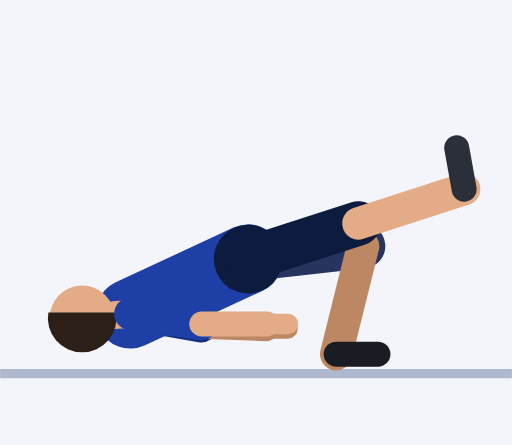
t = 0.00 s
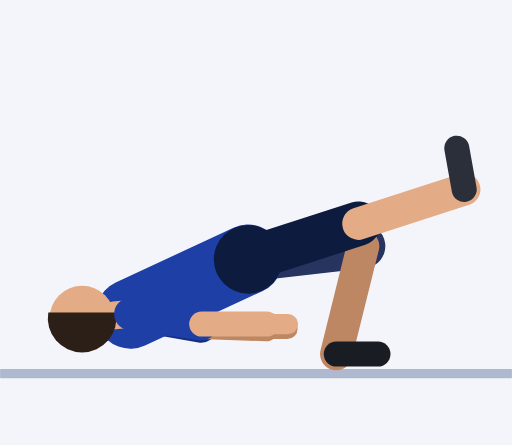
t = 0.30 s
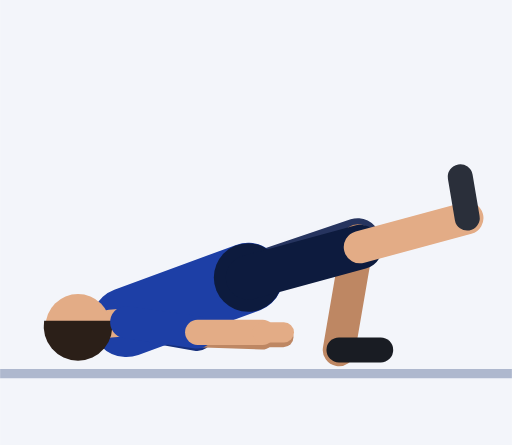
t = 0.61 s
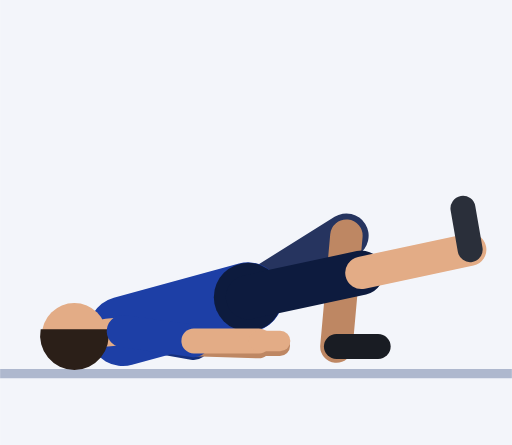
t = 0.91 s
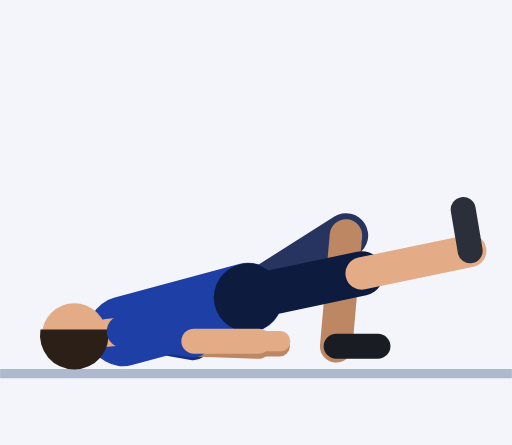
t = 1.21 s
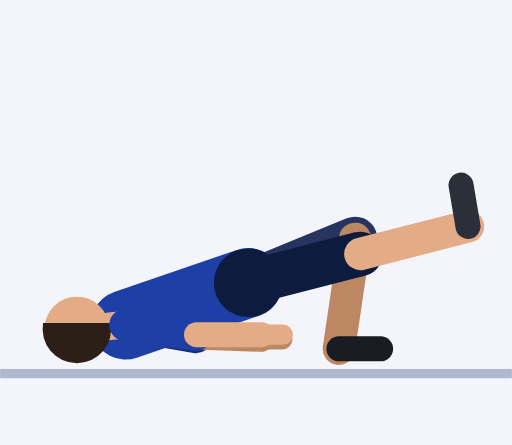
t = 1.52 s

The animated SVG that drew these frames (rendered in a browser with its animation timeline set to each time). Animation: 57 SMIL elements (animate=57); one cycle of 1.82 s, repeats indefinitely.

<svg xmlns="http://www.w3.org/2000/svg" viewBox="-53.5 -79.4 110.4 96"><rect x="-53.5" y="-79.4" width="110.4" height="96" fill="#F3F5FA"/><line x1="-53.5" y1="1.2" x2="56.9" y2="1.2" stroke="#AEB8CE" stroke-width="2"/><line x1="-25.4" y1="-11.7" x2="-10.1" y2="-9" stroke="#152F7C" stroke-width="7" stroke-linecap="round"><animate attributeName="x1" dur="1.82s" repeatCount="indefinite" values="-25.4;-25.4;-25.4;-25.4;-25.4;-25.4;-25.6;-25.9;-26.2;-26.4;-26.7;-26.9;-27;-27;-27;-27;-27;-27;-27;-26.9;-26.7;-26.4;-26.2;-25.9;-25.6;-25.4"/><animate attributeName="y1" dur="1.82s" repeatCount="indefinite" values="-11.7;-11.7;-11.7;-11.7;-11.7;-11.5;-11.2;-10.7;-10.1;-9.4;-8.9;-8.4;-8;-7.9;-7.9;-7.9;-7.9;-7.9;-8;-8.4;-8.9;-9.4;-10.1;-10.7;-11.2;-11.5"/><animate attributeName="x2" dur="1.82s" repeatCount="indefinite" values="-10.1;-10.1;-10.1;-10.1;-10.1;-10.2;-10.4;-10.6;-10.9;-11.2;-11.4;-11.6;-11.7;-11.8;-11.8;-11.8;-11.8;-11.8;-11.7;-11.6;-11.4;-11.2;-10.9;-10.6;-10.4;-10.2"/><animate attributeName="y2" dur="1.82s" repeatCount="indefinite" values="-9;-9;-9;-9;-9;-8.8;-8.5;-8;-7.4;-6.8;-6.2;-5.7;-5.3;-5.2;-5.2;-5.2;-5.2;-5.2;-5.3;-5.7;-6.2;-6.8;-7.4;-8;-8.5;-8.8"/></line><line x1="-10.1" y1="-9" x2="3.9" y2="-8.5" stroke="#BE8763" stroke-width="5.4" stroke-linecap="round"><animate attributeName="x1" dur="1.82s" repeatCount="indefinite" values="-10.1;-10.1;-10.1;-10.1;-10.1;-10.2;-10.4;-10.6;-10.9;-11.2;-11.4;-11.6;-11.7;-11.8;-11.8;-11.8;-11.8;-11.8;-11.7;-11.6;-11.4;-11.2;-10.9;-10.6;-10.4;-10.2"/><animate attributeName="y1" dur="1.82s" repeatCount="indefinite" values="-9;-9;-9;-9;-9;-8.8;-8.5;-8;-7.4;-6.8;-6.2;-5.7;-5.3;-5.2;-5.2;-5.2;-5.2;-5.2;-5.3;-5.7;-6.2;-6.8;-7.4;-8;-8.5;-8.8"/><animate attributeName="x2" dur="1.82s" repeatCount="indefinite" values="3.9;3.9;3.9;3.9;3.9;3.8;3.6;3.4;3.1;2.8;2.6;2.4;2.3;2.2;2.2;2.2;2.2;2.2;2.3;2.4;2.6;2.8;3.1;3.4;3.6;3.8"/><animate attributeName="y2" dur="1.82s" repeatCount="indefinite" values="-8.5;-8.5;-8.5;-8.5;-8.5;-8.4;-8;-7.5;-6.9;-6.3;-5.7;-5.2;-4.9;-4.7;-4.7;-4.7;-4.7;-4.7;-4.9;-5.2;-5.7;-6.3;-6.9;-7.5;-8;-8.4"/></line><line x1="3.9" y1="-8.5" x2="8.5" y2="-8.5" stroke="#BE8763" stroke-width="4.4" stroke-linecap="round"><animate attributeName="x1" dur="1.82s" repeatCount="indefinite" values="3.9;3.9;3.9;3.9;3.9;3.8;3.6;3.4;3.1;2.8;2.6;2.4;2.3;2.2;2.2;2.2;2.2;2.2;2.3;2.4;2.6;2.8;3.1;3.4;3.6;3.8"/><animate attributeName="y1" dur="1.82s" repeatCount="indefinite" values="-8.5;-8.5;-8.5;-8.5;-8.5;-8.4;-8;-7.5;-6.9;-6.3;-5.7;-5.2;-4.9;-4.7;-4.7;-4.7;-4.7;-4.7;-4.9;-5.2;-5.7;-6.3;-6.9;-7.5;-8;-8.4"/><animate attributeName="x2" dur="1.82s" repeatCount="indefinite" values="8.5;8.5;8.5;8.5;8.5;8.4;8.2;8;7.7;7.4;7.2;7;6.9;6.8;6.8;6.8;6.8;6.8;6.9;7;7.2;7.4;7.7;8;8.2;8.4"/><animate attributeName="y2" dur="1.82s" repeatCount="indefinite" values="-8.5;-8.5;-8.5;-8.5;-8.5;-8.4;-8;-7.5;-6.9;-6.3;-5.7;-5.2;-4.9;-4.7;-4.7;-4.7;-4.7;-4.7;-4.9;-5.2;-5.7;-6.3;-6.9;-7.5;-8;-8.4"/></line><line x1="0" y1="-23.5" x2="24.8" y2="-26.3" stroke="#26345F" stroke-width="9.6" stroke-linecap="round"><animate attributeName="y1" dur="1.82s" repeatCount="indefinite" values="-23.5;-23.5;-23.5;-23.5;-23.5;-23.2;-22.4;-21.3;-20;-18.6;-17.3;-16.2;-15.4;-15.2;-15.2;-15.2;-15.2;-15.2;-15.4;-16.2;-17.3;-18.6;-20;-21.3;-22.4;-23.2"/><animate attributeName="x2" dur="1.82s" repeatCount="indefinite" values="24.8;24.8;24.8;24.8;24.8;24.8;24.6;24.3;23.9;23.2;22.5;21.8;21.3;21.1;21.1;21.1;21.1;21.1;21.3;21.8;22.5;23.2;23.9;24.3;24.6;24.8"/><animate attributeName="y2" dur="1.82s" repeatCount="indefinite" values="-26.3;-26.3;-26.3;-26.3;-26.3;-26.4;-26.6;-27;-27.4;-27.8;-28.2;-28.4;-28.5;-28.6;-28.6;-28.6;-28.6;-28.6;-28.5;-28.4;-28.2;-27.8;-27.4;-27;-26.6;-26.4"/></line><line x1="24.8" y1="-26.3" x2="19" y2="-3" stroke="#BE8763" stroke-width="7" stroke-linecap="round"><animate attributeName="x1" dur="1.82s" repeatCount="indefinite" values="24.8;24.8;24.8;24.8;24.8;24.8;24.6;24.3;23.9;23.2;22.5;21.8;21.3;21.1;21.1;21.1;21.1;21.1;21.3;21.8;22.5;23.2;23.9;24.3;24.6;24.8"/><animate attributeName="y1" dur="1.82s" repeatCount="indefinite" values="-26.3;-26.3;-26.3;-26.3;-26.3;-26.4;-26.6;-27;-27.4;-27.8;-28.2;-28.4;-28.5;-28.6;-28.6;-28.6;-28.6;-28.6;-28.5;-28.4;-28.2;-27.8;-27.4;-27;-26.6;-26.4"/><animate attributeName="x2" dur="1.82s" repeatCount="indefinite" values="19;19;19;19;19;19.1;19.3;19.5;19.6;19.6;19.5;19.3;19.1;19;19;19;19;19;19.1;19.3;19.5;19.6;19.6;19.5;19.3;19.1"/><animate attributeName="y2" dur="1.82s" repeatCount="indefinite" values="-3;-3;-3;-3;-3;-3.1;-3.3;-3.5;-3.8;-4.1;-4.4;-4.5;-4.6;-4.7;-4.7;-4.7;-4.7;-4.7;-4.6;-4.5;-4.4;-4.1;-3.8;-3.5;-3.3;-3.1"/></line><line x1="19" y1="-3" x2="28" y2="-3" stroke="#191C23" stroke-width="5.4" stroke-linecap="round"><animate attributeName="x1" dur="1.82s" repeatCount="indefinite" values="19;19;19;19;19;19.1;19.3;19.5;19.6;19.6;19.5;19.3;19.1;19;19;19;19;19;19.1;19.3;19.5;19.6;19.6;19.5;19.3;19.1"/><animate attributeName="y1" dur="1.82s" repeatCount="indefinite" values="-3;-3;-3;-3;-3;-3.1;-3.3;-3.5;-3.8;-4.1;-4.4;-4.5;-4.6;-4.7;-4.7;-4.7;-4.7;-4.7;-4.6;-4.5;-4.4;-4.1;-3.8;-3.5;-3.3;-3.1"/><animate attributeName="x2" dur="1.82s" repeatCount="indefinite" values="28;28;28;28;28;28.1;28.3;28.5;28.6;28.6;28.5;28.3;28.1;28;28;28;28;28;28.1;28.3;28.5;28.6;28.6;28.5;28.3;28.1"/><animate attributeName="y2" dur="1.82s" repeatCount="indefinite" values="-3;-3;-3;-3;-3;-3.1;-3.3;-3.5;-3.8;-4.1;-4.4;-4.5;-4.6;-4.7;-4.7;-4.7;-4.7;-4.7;-4.6;-4.5;-4.4;-4.1;-3.8;-3.5;-3.3;-3.1"/></line><line x1="0" y1="-23.5" x2="-25.4" y2="-11.7" stroke="#1D3FA6" stroke-width="15" stroke-linecap="round"><animate attributeName="y1" dur="1.82s" repeatCount="indefinite" values="-23.5;-23.5;-23.5;-23.5;-23.5;-23.2;-22.4;-21.3;-20;-18.6;-17.3;-16.2;-15.4;-15.2;-15.2;-15.2;-15.2;-15.2;-15.4;-16.2;-17.3;-18.6;-20;-21.3;-22.4;-23.2"/><animate attributeName="x2" dur="1.82s" repeatCount="indefinite" values="-25.4;-25.4;-25.4;-25.4;-25.4;-25.4;-25.6;-25.9;-26.2;-26.4;-26.7;-26.9;-27;-27;-27;-27;-27;-27;-27;-26.9;-26.7;-26.4;-26.2;-25.9;-25.6;-25.4"/><animate attributeName="y2" dur="1.82s" repeatCount="indefinite" values="-11.7;-11.7;-11.7;-11.7;-11.7;-11.5;-11.2;-10.7;-10.1;-9.4;-8.9;-8.4;-8;-7.9;-7.9;-7.9;-7.9;-7.9;-8;-8.4;-8.9;-9.4;-10.1;-10.7;-11.2;-11.5"/></line><circle cx="0" cy="-23.5" r="7.4" fill="#0D1B3E"><animate attributeName="cy" dur="1.82s" repeatCount="indefinite" values="-23.5;-23.5;-23.5;-23.5;-23.5;-23.2;-22.4;-21.3;-20;-18.6;-17.3;-16.2;-15.4;-15.2;-15.2;-15.2;-15.2;-15.2;-15.4;-16.2;-17.3;-18.6;-20;-21.3;-22.4;-23.2"/></circle><line x1="-25.4" y1="-11.7" x2="-28.9" y2="-11.4" stroke="#E3AC86" stroke-width="6" stroke-linecap="round"><animate attributeName="x1" dur="1.82s" repeatCount="indefinite" values="-25.4;-25.4;-25.4;-25.4;-25.4;-25.4;-25.6;-25.9;-26.2;-26.4;-26.7;-26.9;-27;-27;-27;-27;-27;-27;-27;-26.9;-26.7;-26.4;-26.2;-25.9;-25.6;-25.4"/><animate attributeName="y1" dur="1.82s" repeatCount="indefinite" values="-11.7;-11.7;-11.7;-11.7;-11.7;-11.5;-11.2;-10.7;-10.1;-9.4;-8.9;-8.4;-8;-7.9;-7.9;-7.9;-7.9;-7.9;-8;-8.4;-8.9;-9.4;-10.1;-10.7;-11.2;-11.5"/><animate attributeName="x2" dur="1.82s" repeatCount="indefinite" values="-28.9;-28.9;-28.9;-28.9;-28.9;-28.9;-29.1;-29.4;-29.7;-29.9;-30.2;-30.4;-30.5;-30.5;-30.5;-30.5;-30.5;-30.5;-30.5;-30.4;-30.2;-29.9;-29.7;-29.4;-29.1;-28.9"/><animate attributeName="y2" dur="1.82s" repeatCount="indefinite" values="-11.4;-11.4;-11.4;-11.4;-11.4;-11.2;-10.9;-10.4;-9.8;-9.1;-8.6;-8.1;-7.7;-7.6;-7.6;-7.6;-7.6;-7.6;-7.7;-8.1;-8.6;-9.1;-9.8;-10.4;-10.9;-11.2"/></line><circle cx="-35.8" cy="-10.8" r="7" fill="#E3AC86"><animate attributeName="cx" dur="1.82s" repeatCount="indefinite" values="-35.8;-35.8;-35.8;-35.8;-35.8;-35.9;-36.1;-36.3;-36.6;-36.9;-37.2;-37.3;-37.5;-37.5;-37.5;-37.5;-37.5;-37.5;-37.5;-37.3;-37.2;-36.9;-36.6;-36.3;-36.1;-35.9"/><animate attributeName="cy" dur="1.82s" repeatCount="indefinite" values="-10.8;-10.8;-10.8;-10.8;-10.8;-10.6;-10.3;-9.7;-9.2;-8.5;-7.9;-7.5;-7.1;-7;-7;-7;-7;-7;-7.1;-7.5;-7.9;-8.5;-9.2;-9.7;-10.3;-10.6"/></circle><path d="M-43.1 -12 A7.4 7.4 0 1 0 -28.5 -12 Z" fill="#2B1F18"><animate attributeName="d" dur="1.82s" repeatCount="indefinite" values="M-43.1 -12 A7.4 7.4 0 1 0 -28.5 -12 Z;M-43.1 -12 A7.4 7.4 0 1 0 -28.5 -12 Z;M-43.1 -12 A7.4 7.4 0 1 0 -28.5 -12 Z;M-43.1 -12 A7.4 7.4 0 1 0 -28.5 -12 Z;M-43.1 -12 A7.4 7.4 0 1 0 -28.5 -12 Z;M-43.2 -11.9 A7.4 7.4 0 1 0 -28.6 -11.9 Z;M-43.4 -11.5 A7.4 7.4 0 1 0 -28.8 -11.5 Z;M-43.6 -11 A7.4 7.4 0 1 0 -29.1 -11 Z;M-43.9 -10.4 A7.4 7.4 0 1 0 -29.3 -10.4 Z;M-44.2 -9.8 A7.4 7.4 0 1 0 -29.6 -9.8 Z;M-44.4 -9.2 A7.4 7.4 0 1 0 -29.9 -9.2 Z;M-44.6 -8.7 A7.4 7.4 0 1 0 -30.1 -8.7 Z;M-44.7 -8.4 A7.4 7.4 0 1 0 -30.2 -8.4 Z;M-44.8 -8.3 A7.4 7.4 0 1 0 -30.2 -8.3 Z;M-44.8 -8.3 A7.4 7.4 0 1 0 -30.2 -8.3 Z;M-44.8 -8.3 A7.4 7.4 0 1 0 -30.2 -8.3 Z;M-44.8 -8.3 A7.4 7.4 0 1 0 -30.2 -8.3 Z;M-44.8 -8.3 A7.4 7.4 0 1 0 -30.2 -8.3 Z;M-44.7 -8.4 A7.4 7.4 0 1 0 -30.2 -8.4 Z;M-44.6 -8.7 A7.4 7.4 0 1 0 -30.1 -8.7 Z;M-44.4 -9.2 A7.4 7.4 0 1 0 -29.9 -9.2 Z;M-44.2 -9.8 A7.4 7.4 0 1 0 -29.6 -9.8 Z;M-43.9 -10.4 A7.4 7.4 0 1 0 -29.3 -10.4 Z;M-43.6 -11 A7.4 7.4 0 1 0 -29.1 -11 Z;M-43.4 -11.5 A7.4 7.4 0 1 0 -28.8 -11.5 Z;M-43.2 -11.9 A7.4 7.4 0 1 0 -28.6 -11.9 Z"/></path><line x1="0" y1="-23.5" x2="23.8" y2="-31.2" stroke="#0D1B3E" stroke-width="9.6" stroke-linecap="round"><animate attributeName="y1" dur="1.82s" repeatCount="indefinite" values="-23.5;-23.5;-23.5;-23.5;-23.5;-23.2;-22.4;-21.3;-20;-18.6;-17.3;-16.2;-15.4;-15.2;-15.2;-15.2;-15.2;-15.2;-15.4;-16.2;-17.3;-18.6;-20;-21.3;-22.4;-23.2"/><animate attributeName="x2" dur="1.82s" repeatCount="indefinite" values="23.8;23.8;23.8;23.8;23.8;23.8;23.9;24;24.1;24.2;24.3;24.4;24.4;24.5;24.5;24.5;24.5;24.5;24.4;24.4;24.3;24.2;24.1;24;23.9;23.8"/><animate attributeName="y2" dur="1.82s" repeatCount="indefinite" values="-31.2;-31.2;-31.2;-31.2;-31.2;-30.9;-29.9;-28.4;-26.7;-24.9;-23.2;-21.7;-20.7;-20.4;-20.4;-20.4;-20.4;-20.4;-20.7;-21.7;-23.2;-24.9;-26.7;-28.4;-29.9;-30.9"/></line><line x1="23.8" y1="-31.2" x2="46.6" y2="-38.6" stroke="#E3AC86" stroke-width="7" stroke-linecap="round"><animate attributeName="x1" dur="1.82s" repeatCount="indefinite" values="23.8;23.8;23.8;23.8;23.8;23.8;23.9;24;24.1;24.2;24.3;24.4;24.4;24.5;24.5;24.5;24.5;24.5;24.4;24.4;24.3;24.2;24.1;24;23.9;23.8"/><animate attributeName="y1" dur="1.82s" repeatCount="indefinite" values="-31.2;-31.2;-31.2;-31.2;-31.2;-30.9;-29.9;-28.4;-26.7;-24.9;-23.2;-21.7;-20.7;-20.4;-20.4;-20.4;-20.4;-20.4;-20.7;-21.7;-23.2;-24.9;-26.7;-28.4;-29.9;-30.9"/><animate attributeName="x2" dur="1.82s" repeatCount="indefinite" values="46.6;46.6;46.6;46.6;46.6;46.7;46.8;47;47.2;47.4;47.6;47.8;47.9;47.9;47.9;47.9;47.9;47.9;47.9;47.8;47.6;47.4;47.2;47;46.8;46.7"/><animate attributeName="y2" dur="1.82s" repeatCount="indefinite" values="-38.6;-38.6;-38.6;-38.6;-38.6;-38.2;-37;-35.2;-33.1;-30.9;-28.8;-27;-25.8;-25.3;-25.3;-25.3;-25.3;-25.3;-25.8;-27;-28.8;-30.9;-33.1;-35.2;-37;-38.2"/></line><line x1="46.6" y1="-38.6" x2="45" y2="-47.5" stroke="#2A2F3A" stroke-width="5.4" stroke-linecap="round"><animate attributeName="x1" dur="1.82s" repeatCount="indefinite" values="46.6;46.6;46.6;46.6;46.6;46.7;46.8;47;47.2;47.4;47.6;47.8;47.9;47.9;47.9;47.9;47.9;47.9;47.9;47.8;47.6;47.4;47.2;47;46.8;46.7"/><animate attributeName="y1" dur="1.82s" repeatCount="indefinite" values="-38.6;-38.6;-38.6;-38.6;-38.6;-38.2;-37;-35.2;-33.1;-30.9;-28.8;-27;-25.8;-25.3;-25.3;-25.3;-25.3;-25.3;-25.8;-27;-28.8;-30.9;-33.1;-35.2;-37;-38.2"/><animate attributeName="x2" dur="1.82s" repeatCount="indefinite" values="45;45;45;45;45;45.1;45.2;45.4;45.7;45.9;46.1;46.2;46.3;46.4;46.4;46.4;46.4;46.4;46.3;46.2;46.1;45.9;45.7;45.4;45.2;45.1"/><animate attributeName="y2" dur="1.82s" repeatCount="indefinite" values="-47.5;-47.5;-47.5;-47.5;-47.5;-47.1;-45.8;-44.1;-42;-39.8;-37.7;-35.9;-34.7;-34.2;-34.2;-34.2;-34.2;-34.2;-34.7;-35.9;-37.7;-39.8;-42;-44.1;-45.8;-47.1"/></line><line x1="-25.4" y1="-11.7" x2="-10" y2="-9.5" stroke="#1D3FA6" stroke-width="7" stroke-linecap="round"><animate attributeName="x1" dur="1.82s" repeatCount="indefinite" values="-25.4;-25.4;-25.4;-25.4;-25.4;-25.4;-25.6;-25.9;-26.2;-26.4;-26.7;-26.9;-27;-27;-27;-27;-27;-27;-27;-26.9;-26.7;-26.4;-26.2;-25.9;-25.6;-25.4"/><animate attributeName="y1" dur="1.82s" repeatCount="indefinite" values="-11.7;-11.7;-11.7;-11.7;-11.7;-11.5;-11.2;-10.7;-10.1;-9.4;-8.9;-8.4;-8;-7.9;-7.9;-7.9;-7.9;-7.9;-8;-8.4;-8.9;-9.4;-10.1;-10.7;-11.2;-11.5"/><animate attributeName="x2" dur="1.82s" repeatCount="indefinite" values="-10;-10;-10;-10;-10;-10.1;-10.3;-10.5;-10.8;-11.1;-11.3;-11.5;-11.7;-11.7;-11.7;-11.7;-11.7;-11.7;-11.7;-11.5;-11.3;-11.1;-10.8;-10.5;-10.3;-10.1"/><animate attributeName="y2" dur="1.82s" repeatCount="indefinite" values="-9.5;-9.5;-9.5;-9.5;-9.5;-9.4;-9;-8.5;-7.9;-7.3;-6.7;-6.2;-5.9;-5.8;-5.8;-5.8;-5.8;-5.8;-5.9;-6.2;-6.7;-7.3;-7.9;-8.5;-9;-9.4"/></line><line x1="-10" y1="-9.5" x2="4" y2="-9.5" stroke="#E3AC86" stroke-width="5.4" stroke-linecap="round"><animate attributeName="x1" dur="1.82s" repeatCount="indefinite" values="-10;-10;-10;-10;-10;-10.1;-10.3;-10.5;-10.8;-11.1;-11.3;-11.5;-11.7;-11.7;-11.7;-11.7;-11.7;-11.7;-11.7;-11.5;-11.3;-11.1;-10.8;-10.5;-10.3;-10.1"/><animate attributeName="y1" dur="1.82s" repeatCount="indefinite" values="-9.5;-9.5;-9.5;-9.5;-9.5;-9.4;-9;-8.5;-7.9;-7.3;-6.7;-6.2;-5.9;-5.8;-5.8;-5.8;-5.8;-5.8;-5.9;-6.2;-6.7;-7.3;-7.9;-8.5;-9;-9.4"/><animate attributeName="x2" dur="1.82s" repeatCount="indefinite" values="4;4;4;4;4;3.9;3.7;3.5;3.2;2.9;2.7;2.5;2.3;2.3;2.3;2.3;2.3;2.3;2.3;2.5;2.7;2.9;3.2;3.5;3.7;3.9"/><animate attributeName="y2" dur="1.82s" repeatCount="indefinite" values="-9.5;-9.5;-9.5;-9.5;-9.5;-9.4;-9;-8.5;-7.9;-7.3;-6.7;-6.2;-5.9;-5.8;-5.8;-5.8;-5.8;-5.8;-5.9;-6.2;-6.7;-7.3;-7.9;-8.5;-9;-9.4"/></line><line x1="4" y1="-9.5" x2="8.6" y2="-9.5" stroke="#E3AC86" stroke-width="4.4" stroke-linecap="round"><animate attributeName="x1" dur="1.82s" repeatCount="indefinite" values="4;4;4;4;4;3.9;3.7;3.5;3.2;2.9;2.7;2.5;2.3;2.3;2.3;2.3;2.3;2.3;2.3;2.5;2.7;2.9;3.2;3.5;3.7;3.9"/><animate attributeName="y1" dur="1.82s" repeatCount="indefinite" values="-9.5;-9.5;-9.5;-9.5;-9.5;-9.4;-9;-8.5;-7.9;-7.3;-6.7;-6.2;-5.9;-5.8;-5.8;-5.8;-5.8;-5.8;-5.9;-6.2;-6.7;-7.3;-7.9;-8.5;-9;-9.4"/><animate attributeName="x2" dur="1.82s" repeatCount="indefinite" values="8.6;8.6;8.6;8.6;8.6;8.5;8.3;8.1;7.8;7.5;7.3;7.1;6.9;6.9;6.9;6.9;6.9;6.9;6.9;7.1;7.3;7.5;7.8;8.1;8.3;8.5"/><animate attributeName="y2" dur="1.82s" repeatCount="indefinite" values="-9.5;-9.5;-9.5;-9.5;-9.5;-9.4;-9;-8.5;-7.9;-7.3;-6.7;-6.2;-5.9;-5.8;-5.8;-5.8;-5.8;-5.8;-5.9;-6.2;-6.7;-7.3;-7.9;-8.5;-9;-9.4"/></line></svg>
